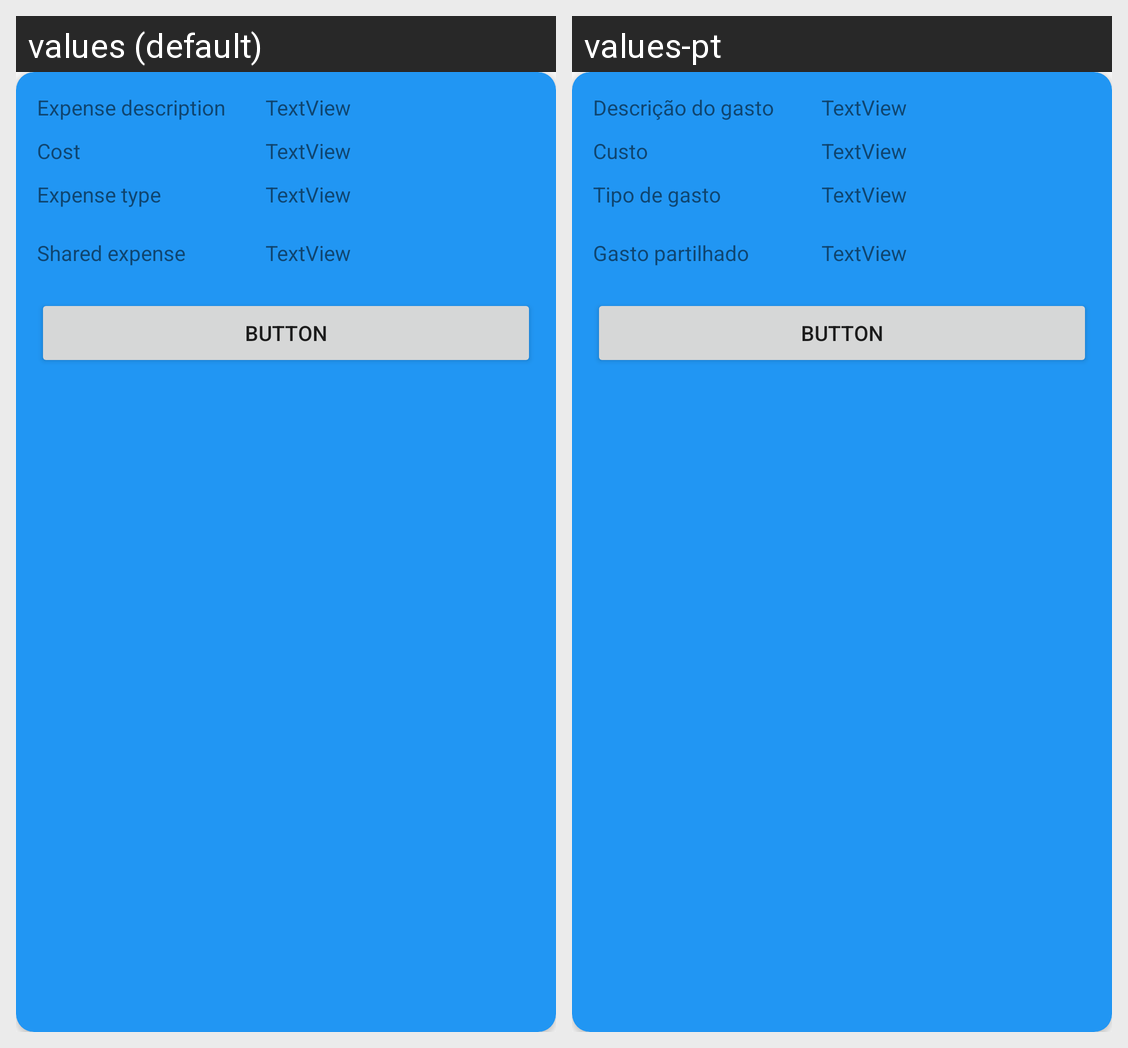

The same Android screen rendered under two of its app's locales, left to right. List the strings drawn on it with the default value and each locale's translation.
Android screen res/layout/expense_layout.xml rendered under 2 locales, left to right: values (default), values-pt. Device: Nexus 5 (rendered at 1080×1920; each locale shown at half size, 540×960, under a caption strip naming it); theme AppTheme.
Strings drawn on this screen, with the default value and each locale's value (text and hints the layout hard-codes, and strings that could not be matched under every locale, appear in the picture but are not listed):

etmExpenseDescription
  values: Expense description
  values-pt: Descrição do gasto

tvCost
  values: Cost
  values-pt: Custo

tvExpenseType
  values: Expense type
  values-pt: Tipo de gasto

tvSharedExpenseAE
  values: Shared expense
  values-pt: Gasto partilhado
